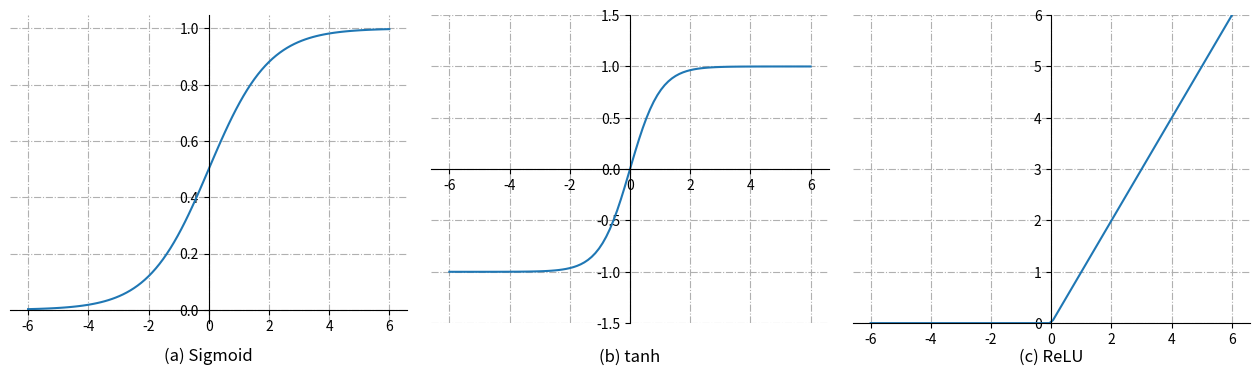

This figure's Python source:
import matplotlib.pyplot as plt
import numpy as np

def plot():
    x = np.linspace(-6, 6, 100)
    sigmoid = 1 / (1 + np.exp(-x))
    tanh = (np.exp(x) - np.exp(-x)) / (np.exp(x) + np.exp(-x))
    relu = np.maximum(0, x)
    dist = -0.15

    #################################################
    fig = plt.figure(figsize=(16, 4))
    fig.add_subplot(131)
    plt.plot(x, sigmoid)
    plt.title('(a) Sigmoid', y=dist)
    plt.grid(linestyle='-.')
    
    ax = plt.gca()
    ax.xaxis.set_ticks_position('bottom')
    ax.spines['bottom'].set_position(('data',0))
    ax.yaxis.set_ticks_position('left')
    ax.spines['left'].set_position(('data',0))
    ax.spines['top'].set_color('none')
    ax.spines['right'].set_color('none')

    #################################################
    fig.add_subplot(132)
    plt.plot(x, tanh)
    plt.title('(b) tanh', y=dist)
    plt.ylim(-1.5, 1.5)
    plt.grid(linestyle='-.')
    
    ax = plt.gca()
    ax.xaxis.set_ticks_position('bottom')
    ax.spines['bottom'].set_position(('data',0))
    ax.yaxis.set_ticks_position('left')
    ax.spines['left'].set_position(('data',0))
    ax.spines['top'].set_color('none')
    ax.spines['right'].set_color('none')
    
    #################################################
    fig.add_subplot(133)

    plt.title('(c) ReLU', y=dist)
    plt.plot(x, relu)
    plt.ylim(0, 6)
    plt.grid(linestyle='-.')
    
    ax = plt.gca()
    ax.xaxis.set_ticks_position('bottom')
    ax.spines['bottom'].set_position(('data',0))
    ax.yaxis.set_ticks_position('left')
    ax.spines['left'].set_position(('data',0))
    ax.spines['top'].set_color('none')
    ax.spines['right'].set_color('none')


    # plt.show()
    plt.subplots_adjust(wspace=0.06)

    plt.savefig('test.png', bbox_inches='tight')


if __name__ == '__main__':
    plot()
